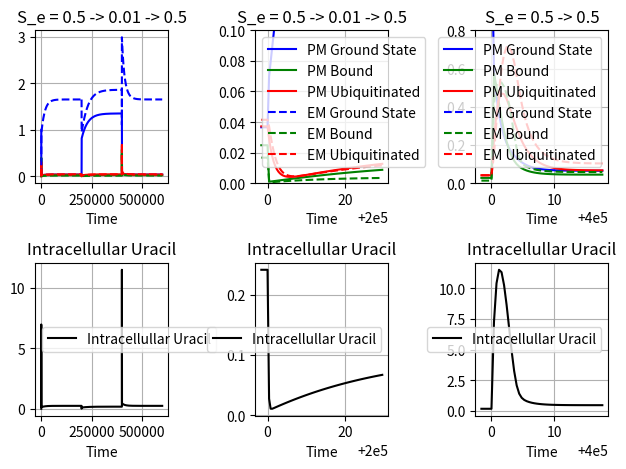

Reproduce this figure in Python.
#Importing Packages
from matplotlib import pyplot as plt
import numpy as np
from scipy.integrate import odeint


#Defining ODE 
def func(FM,t,a,A_e,A_p,b,f,g,j,k,K_m,S_e,v_m,V,W,y,z):
    P,P_b,P_u,E,E_b,E_u,S = FM
    dPdt = y - (k*S_e + (k/W)*S)*P + j*P_b + f*(A_e/A_p)*E
    dP_bdt = (k*S_e + (k/W)*S)*P - j*P_b - a*P_b
    dP_udt = a*P_b - g*(A_p/A_e)*P_u
    dEdt = b*E_u + j*E_b - (k/W)*S*E - f*(A_e/A_p)*E
    dE_bdt = (k/W)*S*E - j*E_b - a*E_b
    dE_udt = g*(A_p/A_e)*P_u + a*E_b - b*E_u - z*E_u
    dSdt = -(k/W)*S*((A_p/V)*P+(A_e/V)*E) + (j+a)*((A_p/V)*P_b+(A_e/V)*E_b) - (v_m*S)/(V*(K_m+S))
    dydt = [dPdt, dP_bdt, dP_udt, dEdt, dE_bdt, dE_udt, dSdt]
    return dydt

#Defining Variables
A_e = 47
A_p = 314
a = 1
b = 1
f = .1
g = .1
j = 10**2
K_m = 2.5
K_d = .74
k = j/K_d
y = .000083
x = .002
W = 32
v_m = 8.8 * 10**3
V = 523
z = .002



#Defining Initial Condition, Timespan, and rates to test
y0 = [1,0,0,0,0,0,0]
S_e = .5
t1 = np.linspace(0,200000,500000)
#Going through each rate
#Defining subplot
# plt1 = plt.subplot(211)
#Finding solution to ODE
sol1 = odeint(func,y0,t1,args = (a,A_e,A_p,b,f,g,j,k,K_m,S_e,v_m,V,W,y,z))
#Plotting solution
# plt1.plot(t1,sol1[:,0],'b',label = "PM Ground State")
# plt1.plot(t1,sol1[:,1],'g',label = "PM Bound")
# plt1.plot(t1,sol1[:,2],'r',label = "PM Ubiquitinated")
# plt1.plot(t1,sol1[:,3],'b--',label = "EM Ground State")
# plt1.plot(t1,sol1[:,4],'g--',label = "EM Bound")
# plt1.plot(t1,sol1[:,5],'r--',label = "EM Ubiquitinated")
# plt1.set_xlabel("Time")
# plt.legend()
# plt.grid()
# plt1.set_title(f"S_e = {S_e}")

# plt2 = plt.subplot(212)
# plt2.plot(t1,sol1[:,6],'k',label = "Intracellullar Uracil")
# plt2.set_xlabel("Time")
# plt2.set_title("Intracellullar Uracil")
# #Setting graph layout
# plt.legend()
# plt.grid()
# plt1.set_xlabel("Time")
# plt.show()




#Defining Initial Condition, Timespan, and rates to test
y0 = sol1[-1,:]
S_e = .01
t2 = np.linspace(0,200000,500000)
#Finding solution to ODE
sol2 = odeint(func,y0,t2,args = (a,A_e,A_p,b,f,g,j,k,K_m,S_e,v_m,V,W,y,z))

#Defining Initial Condition, Timespan, and rates to test
y0 = sol2[-1,:]
S_e = .5
t3 = np.linspace(0,200000,500000)
#Finding solution to ODE
sol3 = odeint(func,y0,t3,args = (a,A_e,A_p,b,f,g,j,k,K_m,S_e,v_m,V,W,y,z))

sol = np.vstack([sol1,sol2,sol3])
t = np.hstack([t1,t2+200000,t3+400000])
#Plotting solution
plt1 = plt.subplot(231)
plt1.plot(t,sol[:,0],'b',label = "PM Ground State")
plt1.plot(t,sol[:,1],'g',label = "PM Bound")
plt1.plot(t,sol[:,2],'r',label = "PM Ubiquitinated")
plt1.plot(t,sol[:,3],'b--',label = "EM Ground State")
plt1.plot(t,sol[:,4],'g--',label = "EM Bound")
plt1.plot(t,sol[:,5],'r--',label = "EM Ubiquitinated")
plt1.set_xlabel("Time")
# plt1.set(xlim=(199990,200010),ylim=(0,.1),)
# plt.legend()
plt.grid()
plt1.set_title(f"S_e = 0.5 -> 0.01 -> {S_e}")

plt2 = plt.subplot(234)
plt2.plot(t,sol[:,6],'k',label = "Intracellullar Uracil")
plt2.set_xlabel("Time")
plt2.set_title("Intracellullar Uracil")
#Setting graph layout
plt.legend()
plt.grid()
plt2.set_xlabel("Time")

#Plotting solution
arg1=len(t)//3-5
arg2=len(t)//3+75
plt3 = plt.subplot(232)
plt3.plot(t[arg1:arg2],sol[arg1:arg2,0],'b',label = "PM Ground State")
plt3.plot(t[arg1:arg2],sol[arg1:arg2,1],'g',label = "PM Bound")
plt3.plot(t[arg1:arg2],sol[arg1:arg2,2],'r',label = "PM Ubiquitinated")
plt3.plot(t[arg1:arg2],sol[arg1:arg2,3],'b--',label = "EM Ground State")
plt3.plot(t[arg1:arg2],sol[arg1:arg2,4],'g--',label = "EM Bound")
plt3.plot(t[arg1:arg2],sol[arg1:arg2,5],'r--',label = "EM Ubiquitinated")
plt3.set_xlabel("Time")
plt.legend()
plt.grid()
plt3.set(ylim=(0,.1))
plt3.set_title(f"S_e = 0.5 -> 0.01 -> {S_e}")

plt4 = plt.subplot(235)
plt4.plot(t[arg1:arg2],sol[arg1:arg2,6],'k',label = "Intracellullar Uracil")
plt4.set_xlabel("Time")
plt4.set_title("Intracellullar Uracil")
#Setting graph layout
plt.legend()
plt.grid()
plt4.set_xlabel("Time")

#Plotting solution
arg1=2*len(t)//3-5
arg2=2*len(t)//3+45
plt5 = plt.subplot(233)
plt5.plot(t[arg1:arg2],sol[arg1:arg2,0],'b',label = "PM Ground State")
plt5.plot(t[arg1:arg2],sol[arg1:arg2,1],'g',label = "PM Bound")
plt5.plot(t[arg1:arg2],sol[arg1:arg2,2],'r',label = "PM Ubiquitinated")
plt5.plot(t[arg1:arg2],sol[arg1:arg2,3],'b--',label = "EM Ground State")
plt5.plot(t[arg1:arg2],sol[arg1:arg2,4],'g--',label = "EM Bound")
plt5.plot(t[arg1:arg2],sol[arg1:arg2,5],'r--',label = "EM Ubiquitinated")
plt5.set_xlabel("Time")
plt.legend()
plt.grid()
plt5.set(ylim=(0,.8))
plt5.set_title(f"S_e = 0.5 -> {S_e}")

plt6 = plt.subplot(236)
plt6.plot(t[arg1:arg2],sol[arg1:arg2,6],'k',label = "Intracellullar Uracil")
plt6.set_xlabel("Time")
plt6.set_title("Intracellullar Uracil")
#Setting graph layout
plt.legend()
plt.grid()
plt6.set_xlabel("Time")


plt.tight_layout()
plt.show()
